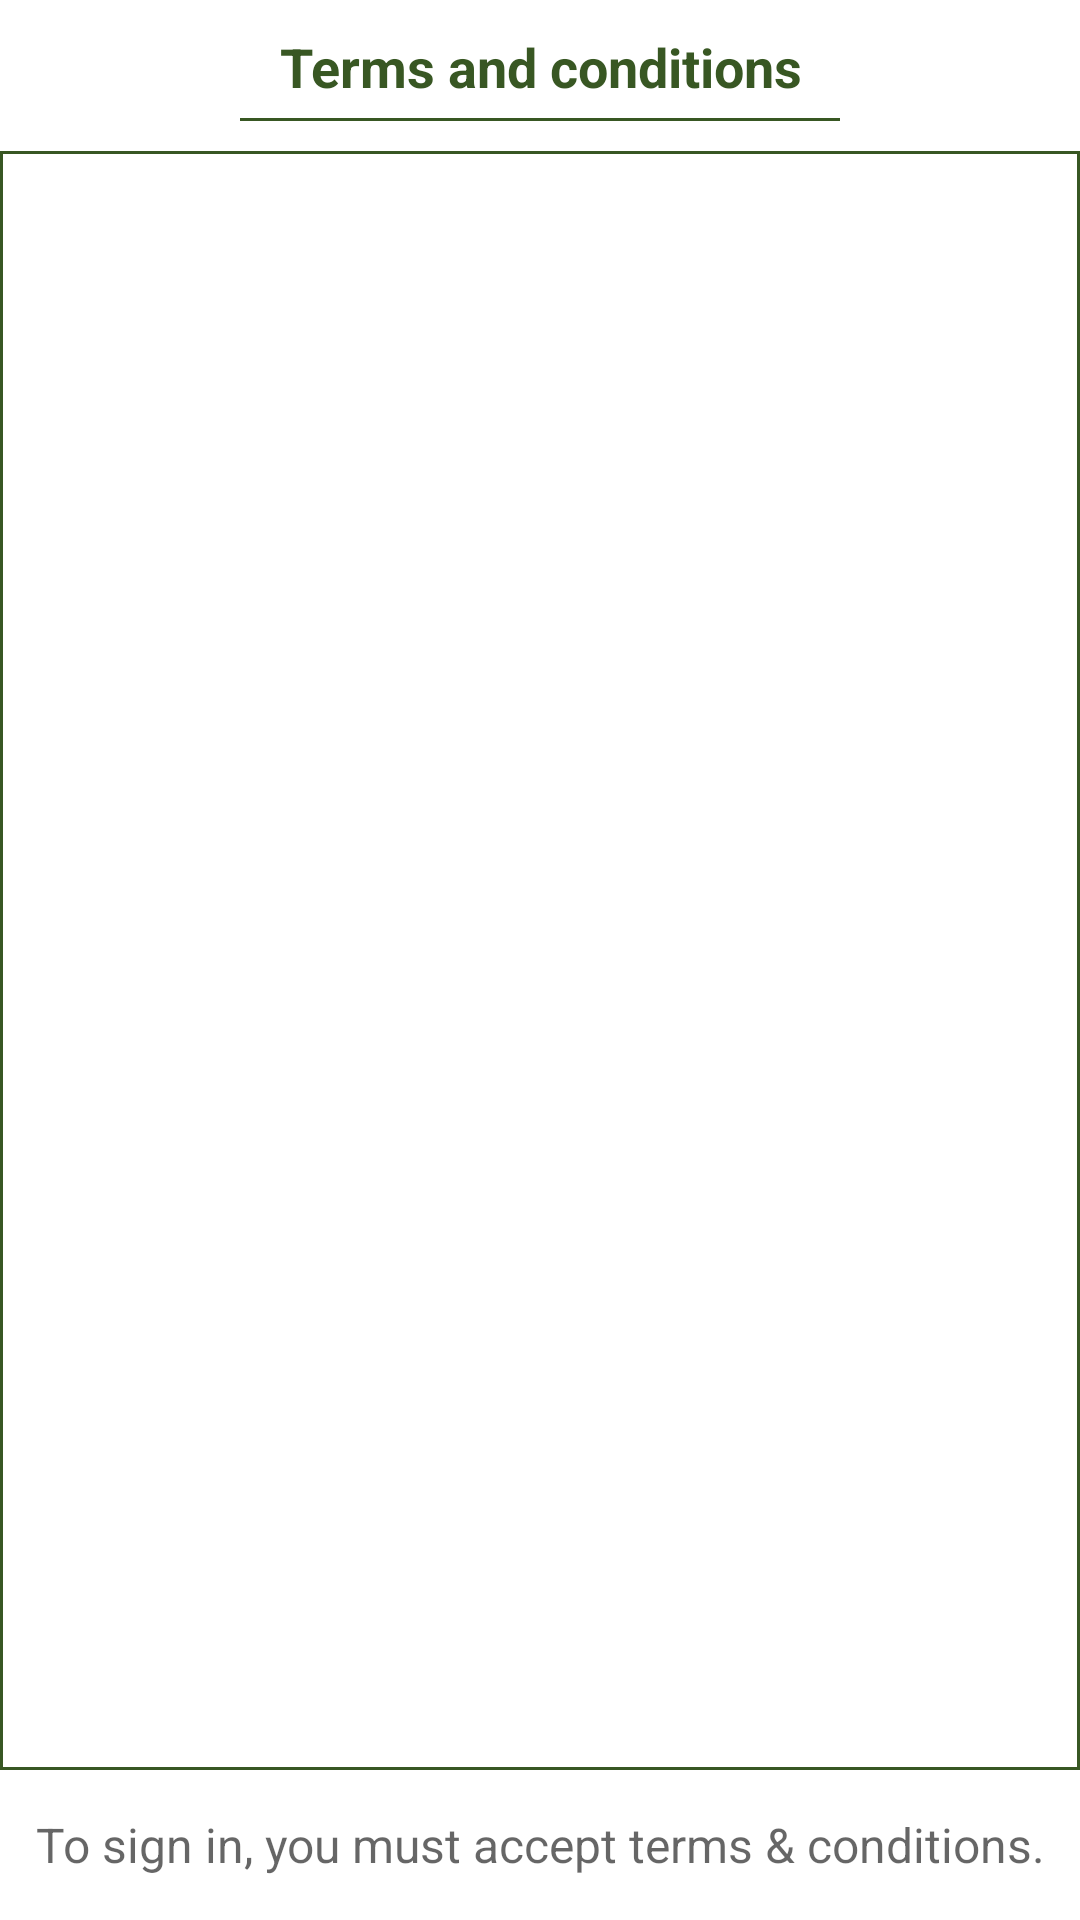

Layout XML and referenced resources for this Android screen:
<!-- AndroidManifest.xml: application theme AppTheme -->
<!-- res/layout/activity_terms_and_conditions.xml -->
<?xml version="1.0" encoding="utf-8"?>
<LinearLayout xmlns:android="http://schemas.android.com/apk/res/android"
    android:layout_width="match_parent"
    android:layout_height="match_parent"
    android:background="@android:color/white"
    android:orientation="vertical">

    
    <TextView
        android:id="@+id/tvText"
        android:layout_width="200dp"
        android:layout_height="wrap_content"
        android:layout_gravity="center_horizontal"
        android:layout_marginTop="5dp"
        android:gravity="center"
        android:padding="5dp"
        android:text="Terms and conditions"
        android:textColor="@color/colorPrimary"
        android:textSize="18dp"
        android:textStyle="bold" />

    <View
        android:layout_width="200dp"
        android:layout_height="1dp"
        android:layout_gravity="center_horizontal"
        android:background="@color/colorPrimary" />

    <RelativeLayout
        android:layout_marginTop="10dp"
        android:layout_width="match_parent"
        android:layout_height="match_parent">

        <ListView
            android:background="@drawable/gray_background"
            android:id="@+id/lvTermsCondi"
            android:layout_width="match_parent"
            android:layout_height="match_parent"
            android:layout_above="@+id/tvFooter"
            android:divider="@android:color/transparent"
            android:dividerHeight="5dp" />

        <TextView
            android:id="@+id/tvFooter"
            android:layout_width="match_parent"
            android:layout_height="50dp"
            android:layout_alignParentBottom="true"
            android:background="@android:color/white"
            android:gravity="center"
            android:text="@string/termscondi_bottom_text"
            android:textColor="#99000000"
            android:textSize="16dp" />
    </RelativeLayout>

</LinearLayout>
<!-- res/layout/signin_toolbar.xml (included above) -->
<?xml version="1.0" encoding="utf-8"?>
<LinearLayout xmlns:android="http://schemas.android.com/apk/res/android"
    xmlns:app="http://schemas.android.com/apk/res-auto"
    android:layout_width="match_parent"
    android:layout_height="match_parent"
    android:orientation="vertical">


    <android.support.v7.widget.Toolbar
        android:id="@+id/toolbar_top"
        android:layout_width="match_parent"
        android:layout_height="60dp"
        android:background="@color/colorPrimary"
        android:minHeight="?attr/actionBarSize"
        app:contentInsetStart="0dp"
        app:theme="@style/AppTheme">

        <RelativeLayout
            android:layout_width="match_parent"
            android:layout_height="match_parent">

            <ImageView
                android:id="@+id/imgBack"
                android:visibility="gone"
                android:layout_centerVertical="true"
                android:layout_width="wrap_content"
                android:layout_height="wrap_content"
                android:src="@drawable/ic_arrow_back"/>
            <TextView
                android:id="@+id/tvTitle"
                android:layout_width="match_parent"
                android:layout_height="35dp"
                android:layout_centerVertical="true"
                android:gravity="center"
                android:text="Sign In"
                android:textColor="@android:color/white"
                android:textSize="20dp"
                android:textStyle="bold" />

        </RelativeLayout>
    </android.support.v7.widget.Toolbar>
</LinearLayout>
<!-- resources referenced by this layout -->
<resources>
  <color name="colorPrimary">#385723</color>
  <!-- drawable gray_background (drawable) -->
  <?xml version="1.0" encoding="utf-8"?>
  <shape xmlns:android="http://schemas.android.com/apk/res/android">
      <corners android:radius="0dp" />
      <solid android:color="#ffffff" />
      <stroke
          android:width="1dp"
          android:color="@color/colorPrimary" />
  </shape>
  <!-- drawable ic_arrow_back (drawable) -->
  <vector xmlns:android="http://schemas.android.com/apk/res/android"
          android:width="45dp"
          android:height="45dp"
          android:viewportWidth="24.0"
          android:viewportHeight="24.0">
      <path
          android:fillColor="#FFFFFF"
          android:pathData="M20,11H7.83l5.59,-5.59L12,4l-8,8 8,8 1.41,-1.41L7.83,13H20v-2z"/>
  </vector>
  <string name="termscondi_bottom_text">To sign in, you must accept terms &amp; conditions.</string>
  <style name="AppTheme" parent="Theme.AppCompat.Light.DarkActionBar">
          
          <item name="colorPrimary">@color/colorPrimary</item>
          <item name="colorPrimaryDark">@color/colorPrimaryDark</item>
          <item name="colorAccent">@color/colorAccent</item>
          <item name="windowActionBar">false</item>
          <item name="windowNoTitle">true</item>
      </style>
  <color name="colorPrimaryDark">#385723</color>
  <color name="colorAccent">#a9d18e</color>
</resources>
